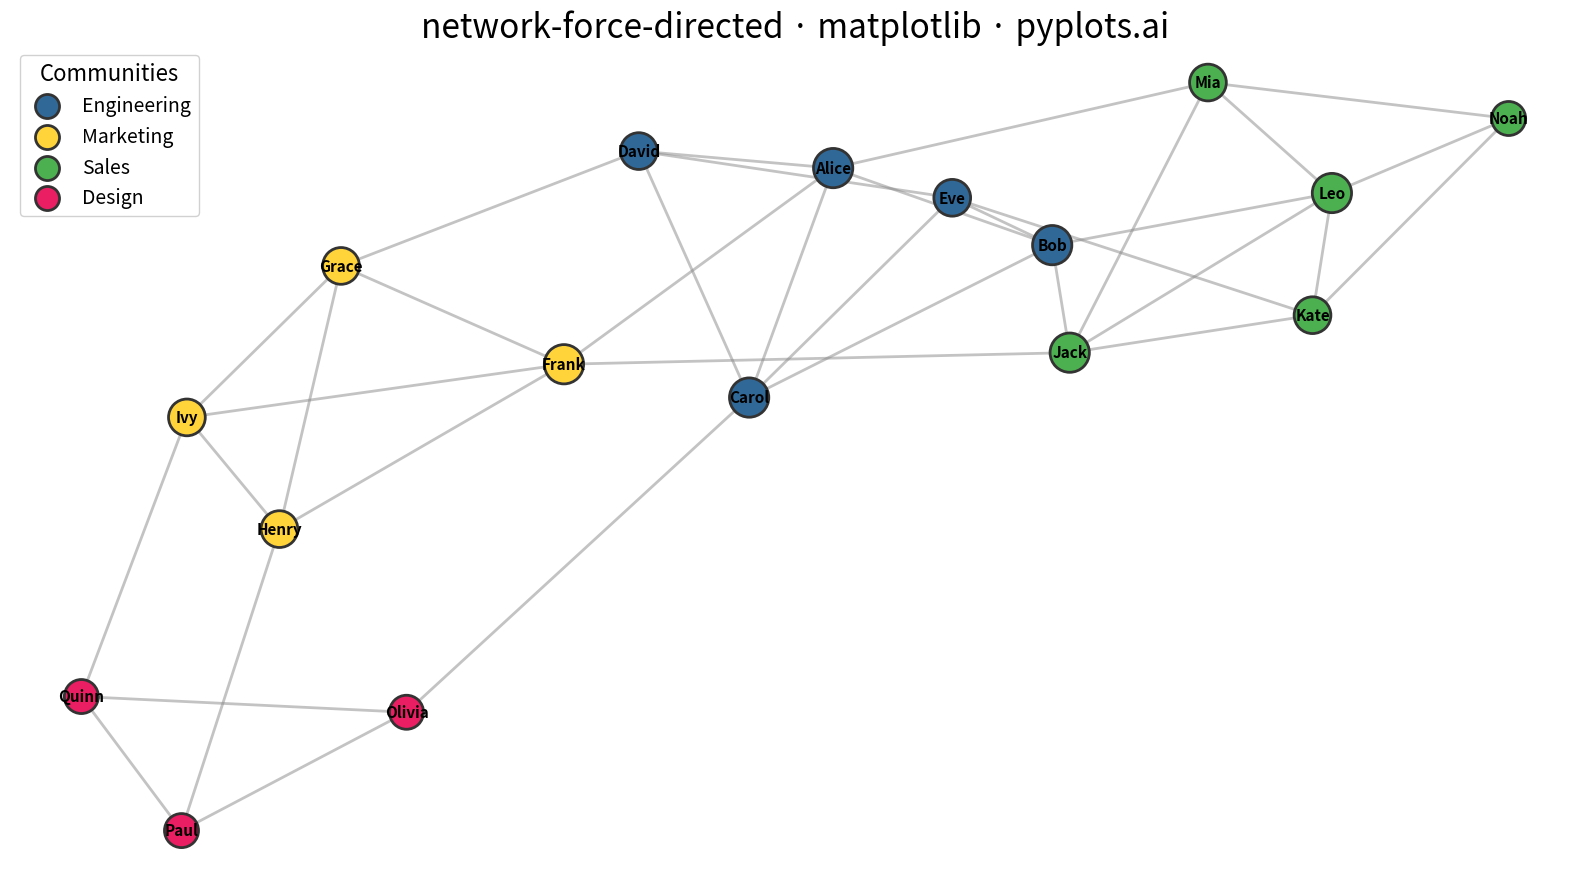

Reproduce this figure in Python.
"""
network-force-directed: Force-Directed Graph
Library: matplotlib
"""

import matplotlib.pyplot as plt
import numpy as np


# Data - Social network with communities
np.random.seed(42)

# Define nodes with community membership
nodes = {
    "Alice": "Engineering",
    "Bob": "Engineering",
    "Carol": "Engineering",
    "David": "Engineering",
    "Eve": "Engineering",
    "Frank": "Marketing",
    "Grace": "Marketing",
    "Henry": "Marketing",
    "Ivy": "Marketing",
    "Jack": "Sales",
    "Kate": "Sales",
    "Leo": "Sales",
    "Mia": "Sales",
    "Noah": "Sales",
    "Olivia": "Design",
    "Paul": "Design",
    "Quinn": "Design",
}

node_names = list(nodes.keys())
node_idx = {name: i for i, name in enumerate(node_names)}
n_nodes = len(node_names)

# Define edges (pairs of connected nodes)
edges = [
    # Engineering team connections
    ("Alice", "Bob"),
    ("Alice", "Carol"),
    ("Alice", "David"),
    ("Bob", "Carol"),
    ("Bob", "Eve"),
    ("Carol", "David"),
    ("Carol", "Eve"),
    ("David", "Eve"),
    # Marketing team connections
    ("Frank", "Grace"),
    ("Frank", "Henry"),
    ("Frank", "Ivy"),
    ("Grace", "Henry"),
    ("Grace", "Ivy"),
    ("Henry", "Ivy"),
    # Sales team connections
    ("Jack", "Kate"),
    ("Jack", "Leo"),
    ("Jack", "Mia"),
    ("Kate", "Leo"),
    ("Kate", "Noah"),
    ("Leo", "Mia"),
    ("Leo", "Noah"),
    ("Mia", "Noah"),
    # Design team connections
    ("Olivia", "Paul"),
    ("Olivia", "Quinn"),
    ("Paul", "Quinn"),
    # Cross-team connections
    ("Alice", "Frank"),
    ("Bob", "Jack"),
    ("Carol", "Olivia"),
    ("David", "Grace"),
    ("Eve", "Kate"),
    ("Frank", "Jack"),
    ("Henry", "Paul"),
    ("Ivy", "Quinn"),
    ("Leo", "Bob"),
    ("Mia", "Alice"),
]

# Convert edges to indices
edge_indices = [(node_idx[e[0]], node_idx[e[1]]) for e in edges]

# Calculate node degrees
degrees = np.zeros(n_nodes)
for e in edge_indices:
    degrees[e[0]] += 1
    degrees[e[1]] += 1

# Force-directed layout algorithm (Fruchterman-Reingold style)
positions = np.random.rand(n_nodes, 2) * 10
iterations = 300
area = 100.0
k = 1.2 * np.sqrt(area / n_nodes)

for iteration in range(iterations):
    forces = np.zeros((n_nodes, 2))

    # Repulsive forces between all node pairs
    for i in range(n_nodes):
        for j in range(n_nodes):
            if i != j:
                delta = positions[i] - positions[j]
                dist = max(np.linalg.norm(delta), 0.01)
                forces[i] += (delta / dist) * (k**2 / dist)

    # Attractive forces along edges
    for e in edge_indices:
        delta = positions[e[0]] - positions[e[1]]
        dist = max(np.linalg.norm(delta), 0.01)
        force = (delta / dist) * (dist**2 / k)
        forces[e[0]] -= force
        forces[e[1]] += force

    # Apply cooling (reduce movement over time)
    cooling = 1.0 - (iteration / iterations)
    max_move = 0.5 * cooling

    # Update positions with limited movement
    for i in range(n_nodes):
        force_mag = np.linalg.norm(forces[i])
        if force_mag > 0:
            positions[i] += (forces[i] / force_mag) * min(force_mag, max_move)

# Center the layout
positions -= positions.mean(axis=0)

# Community colors
community_colors = {
    "Engineering": "#306998",  # Python Blue
    "Marketing": "#FFD43B",  # Python Yellow
    "Sales": "#4CAF50",  # Green
    "Design": "#E91E63",  # Pink
}
node_colors = [community_colors[nodes[name]] for name in node_names]

# Node sizes based on degree
node_sizes = 300 + degrees * 100

# Plot
fig, ax = plt.subplots(figsize=(16, 9))

# Draw edges
for e in edge_indices:
    x_coords = [positions[e[0], 0], positions[e[1], 0]]
    y_coords = [positions[e[0], 1], positions[e[1], 1]]
    ax.plot(x_coords, y_coords, color="#888888", linewidth=2, alpha=0.5, zorder=1)

# Draw nodes
ax.scatter(positions[:, 0], positions[:, 1], s=node_sizes, c=node_colors, edgecolors="#333333", linewidths=2, zorder=2)

# Draw labels
for i, name in enumerate(node_names):
    ax.annotate(
        name, (positions[i, 0], positions[i, 1]), fontsize=11, fontweight="bold", ha="center", va="center", zorder=3
    )

# Style
ax.set_title("network-force-directed · matplotlib · pyplots.ai", fontsize=24)
ax.axis("off")
ax.set_aspect("equal")

# Create legend for communities
legend_handles = []
for name, color in community_colors.items():
    handle = ax.scatter([], [], c=color, s=300, label=name, edgecolors="#333333", linewidths=2)
    legend_handles.append(handle)

ax.legend(handles=legend_handles, loc="upper left", fontsize=14, title="Communities", title_fontsize=16, framealpha=0.9)

plt.tight_layout()
plt.savefig("plot.png", dpi=300, bbox_inches="tight")
